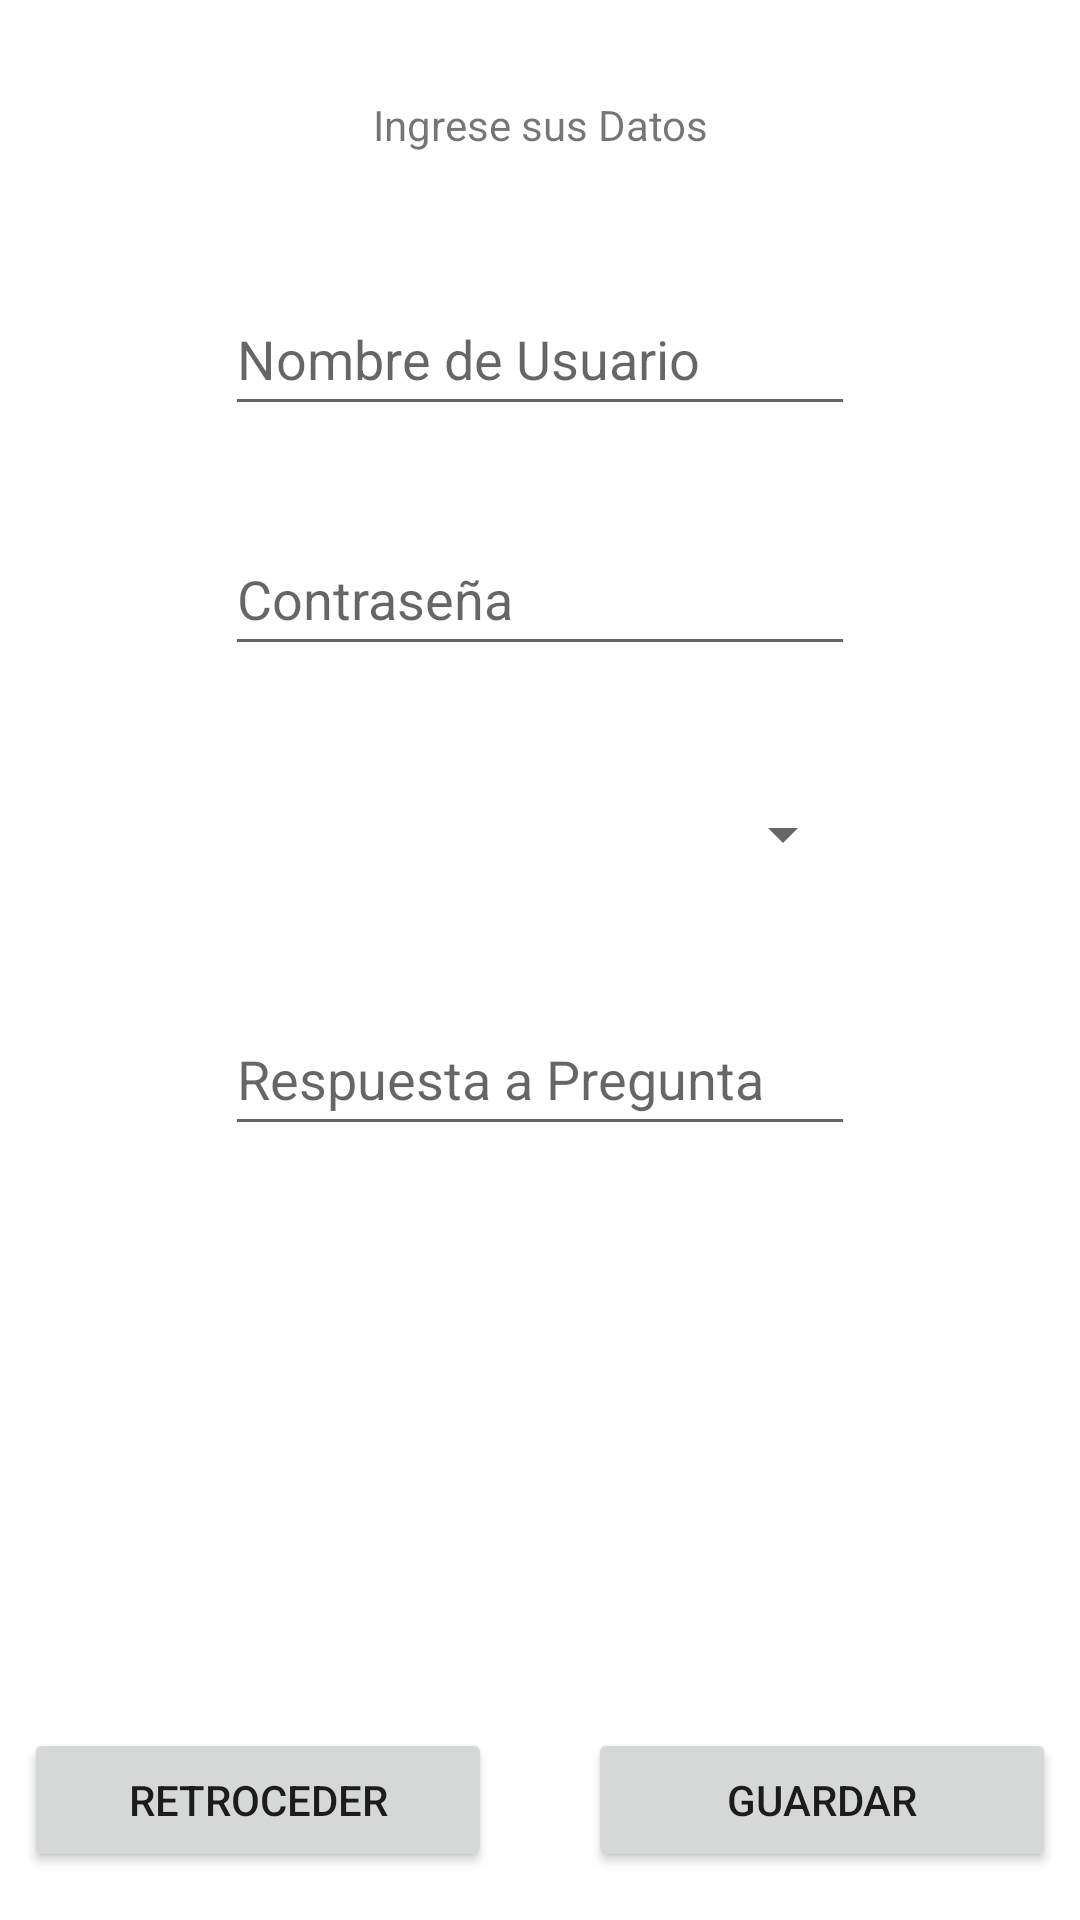

Reconstruct the res/layout file that produces this screen, plus the resources it refers to.
<!-- AndroidManifest.xml: application theme Theme.MisEventos -->
<!-- res/layout/activity_registro.xml -->
<?xml version="1.0" encoding="utf-8"?>
<androidx.constraintlayout.widget.ConstraintLayout xmlns:android="http://schemas.android.com/apk/res/android"
    xmlns:app="http://schemas.android.com/apk/res-auto"
    xmlns:tools="http://schemas.android.com/tools"
    android:layout_width="match_parent"
    android:layout_height="match_parent"
    tools:context=".registro">

    <LinearLayout
        android:layout_width="0dp"
        android:layout_height="wrap_content"
        android:layout_marginStart="8dp"
        android:layout_marginEnd="8dp"
        android:layout_marginBottom="16dp"
        android:orientation="horizontal"
        app:layout_constraintBottom_toBottomOf="parent"
        app:layout_constraintEnd_toEndOf="parent"
        app:layout_constraintStart_toStartOf="parent">

        <Button
            android:id="@+id/btnVolver"
            android:layout_width="0dp"
            android:layout_height="wrap_content"
            android:layout_marginRight="16dp"
            android:layout_weight="4"
            android:text="Retroceder" />

        <Button
            android:id="@+id/btnGuardar"
            android:layout_width="0dp"
            android:layout_height="wrap_content"
            android:layout_marginLeft="16dp"
            android:layout_weight="4"
            android:text="Guardar" />
    </LinearLayout>

    <Spinner
        android:id="@+id/spnPregunta"
        android:layout_width="0dp"
        android:layout_height="wrap_content"
        android:layout_marginTop="32dp"
        android:minHeight="48dp"
        app:layout_constraintEnd_toEndOf="@+id/etPass"
        app:layout_constraintStart_toStartOf="@+id/etPass"
        app:layout_constraintTop_toBottomOf="@+id/etPass"
        tools:ignore="SpeakableTextPresentCheck" />

    <TextView
        android:id="@+id/tvIngdatos"
        android:layout_width="215dp"
        android:layout_height="30dp"
        android:layout_marginTop="32dp"
        android:text="Ingrese sus Datos"
        android:textAlignment="center"
        app:layout_constraintEnd_toEndOf="parent"
        app:layout_constraintHorizontal_bias="0.5"
        app:layout_constraintStart_toStartOf="parent"
        app:layout_constraintTop_toTopOf="parent" />

    <EditText
        android:id="@+id/etUsername"
        android:layout_width="wrap_content"
        android:layout_height="wrap_content"
        android:layout_marginTop="32dp"
        android:ems="10"
        android:hint="Nombre de Usuario"
        android:inputType="textPersonName"
        android:minHeight="48dp"
        app:layout_constraintEnd_toEndOf="parent"
        app:layout_constraintStart_toStartOf="parent"
        app:layout_constraintTop_toBottomOf="@+id/tvIngdatos" />

    <EditText
        android:id="@+id/etPass"
        android:layout_width="wrap_content"
        android:layout_height="wrap_content"
        android:layout_marginTop="32dp"
        android:ems="10"
        android:hint="Contraseña"
        android:inputType="textPersonName"
        android:minHeight="48dp"
        app:layout_constraintEnd_toEndOf="parent"
        app:layout_constraintStart_toStartOf="parent"
        app:layout_constraintTop_toBottomOf="@+id/etUsername" />

    <EditText
        android:id="@+id/etRespuesta"
        android:layout_width="wrap_content"
        android:layout_height="wrap_content"
        android:layout_marginTop="32dp"
        android:ems="10"
        android:hint="Respuesta a Pregunta"
        android:inputType="textPersonName"
        android:minHeight="48dp"
        app:layout_constraintEnd_toEndOf="parent"
        app:layout_constraintStart_toStartOf="parent"
        app:layout_constraintTop_toBottomOf="@+id/spnPregunta" />

</androidx.constraintlayout.widget.ConstraintLayout>
<!-- resources referenced by this layout -->
<resources>
  <style name="Theme.MisEventos" parent="Theme.MaterialComponents.DayNight.DarkActionBar">
          
          <item name="colorPrimary">@color/purple_500</item>
          <item name="colorPrimaryVariant">@color/purple_700</item>
          <item name="colorOnPrimary">@color/white</item>
          
          <item name="colorSecondary">@color/teal_200</item>
          <item name="colorSecondaryVariant">@color/teal_700</item>
          <item name="colorOnSecondary">@color/black</item>
          
          <item name="android:statusBarColor" tools:targetApi="l">?attr/colorPrimaryVariant</item>
          
      </style>
  <!-- not gathered from this repository: default colours our renderer supplied (Android Studio template values) -->
  <color name="purple_500">#FF6200EE</color>
  <color name="purple_700">#FF3700B3</color>
  <color name="teal_200">#FF03DAC5</color>
  <color name="teal_700">#FF018786</color>
  <color name="black">#FF000000</color>
  <color name="white">#FFFFFFFF</color>
</resources>
